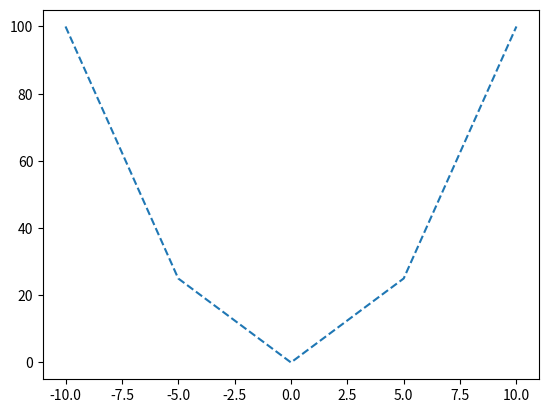

Generate this figure with matplotlib:
#折线图
import numpy as np  
import matplotlib.pyplot as plt 
# 本例中生成从 -10 到 10 的5个数
#  安装包  https://www.cnblogs.com/xiaoguan-bky/p/11184740.html
x = np.linspace(-10, 10, 5)  # linspace 用于生成等区间的一组数
y = x ** 2  
plt.plot(x, y, linestyle = "--")  # linestyle 设置线的类型，虚线： '--'
plt.show() 


